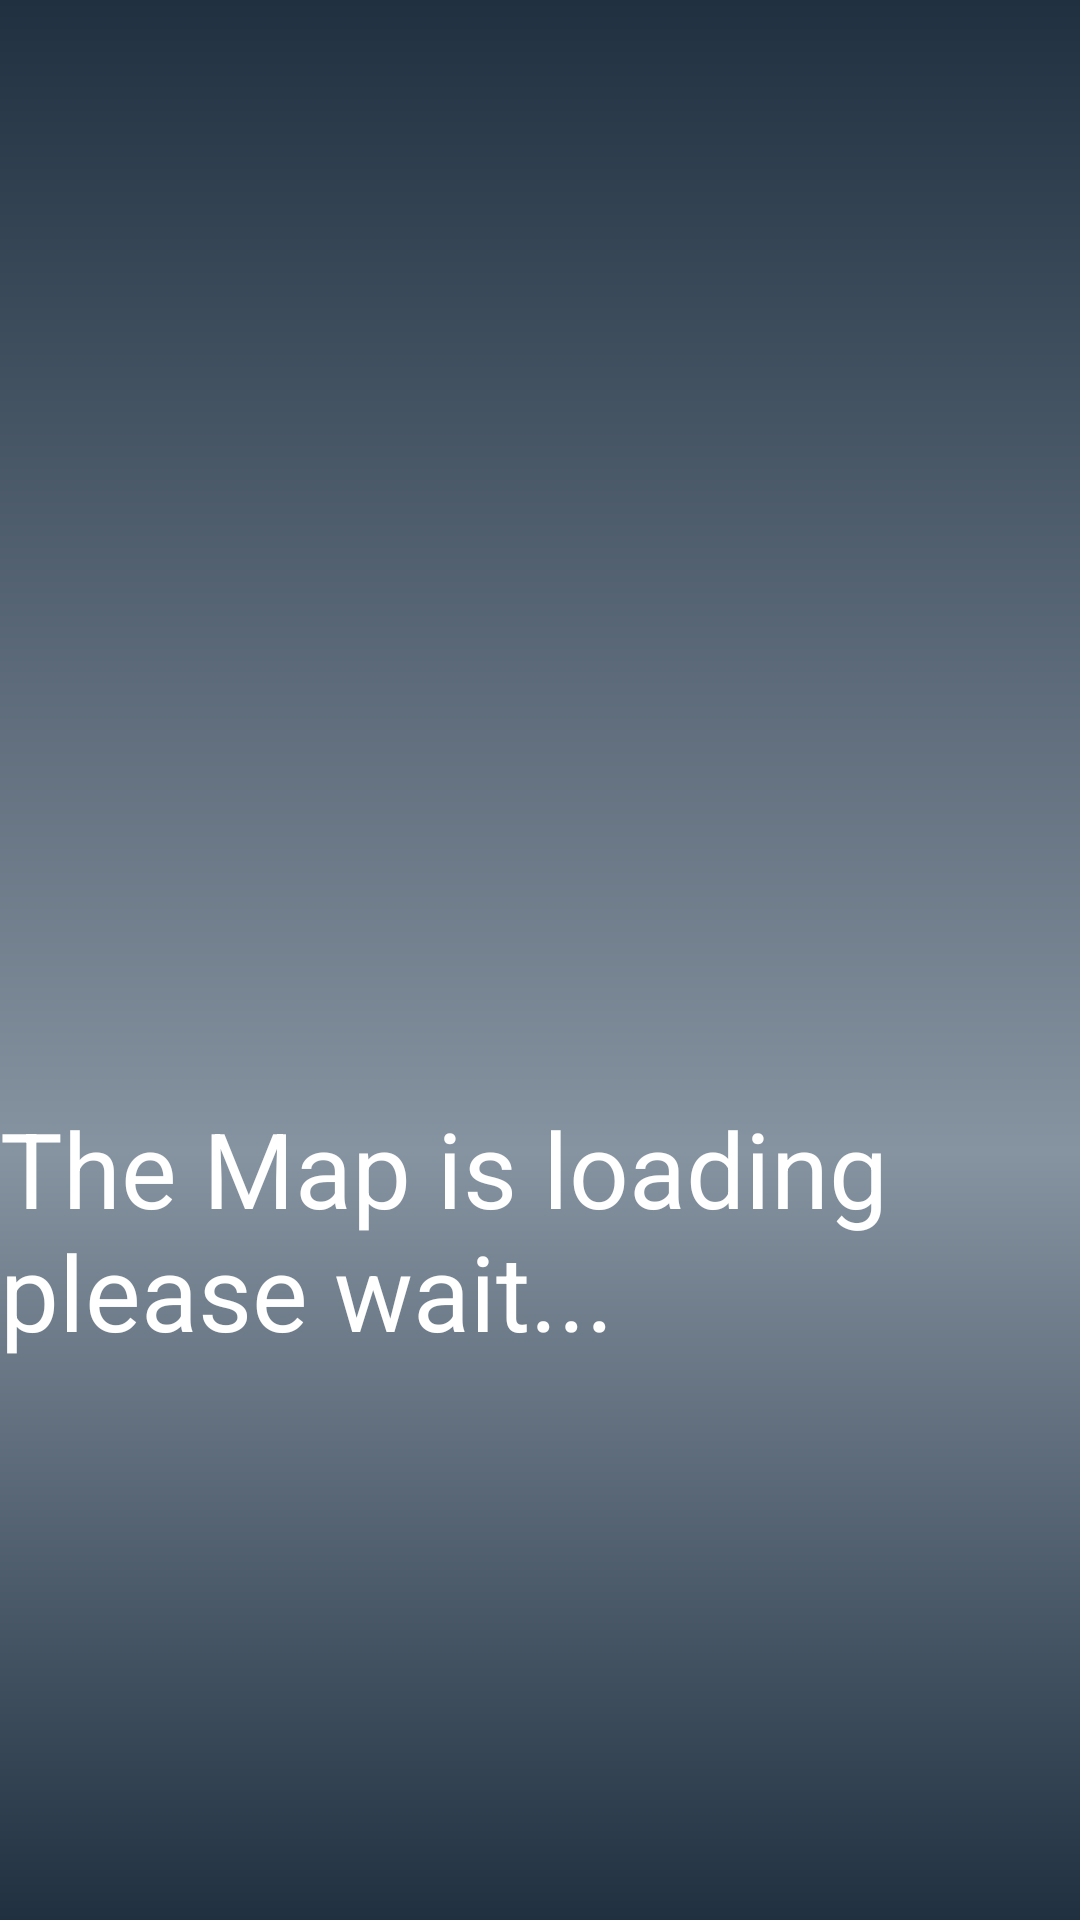

Produce the Android XML layout that renders to this screen, including the resource entries it uses.
<!-- AndroidManifest.xml: application theme DarkTheme -->
<!-- res/layout/fragment_map.xml -->
<?xml version="1.0" encoding="utf-8"?>
<androidx.constraintlayout.widget.ConstraintLayout xmlns:android="http://schemas.android.com/apk/res/android"
    xmlns:app="http://schemas.android.com/apk/res-auto"
    xmlns:tools="http://schemas.android.com/tools"
    android:layout_width="match_parent"
    android:layout_height="match_parent"
    android:background="@drawable/bg_gradient"
    tools:context=".ui.map.MapFragment">

    <ProgressBar
        android:id="@+id/progressBar"
        style="?android:attr/progressBarStyleLarge"
        android:layout_width="wrap_content"
        android:layout_height="wrap_content"
        app:layout_constraintBottom_toBottomOf="parent"
        app:layout_constraintEnd_toEndOf="parent"
        app:layout_constraintStart_toStartOf="parent"
        app:layout_constraintTop_toTopOf="parent" />

    <WebView
        android:id="@+id/webview"
        android:layout_width="match_parent"
        android:layout_height="match_parent"
        android:visibility="gone"
        app:layout_constraintBottom_toBottomOf="parent"
        app:layout_constraintEnd_toEndOf="parent"
        app:layout_constraintStart_toStartOf="parent"
        app:layout_constraintTop_toTopOf="parent" >

    </WebView>

    <TextView
        android:id="@+id/textView_load"
        android:layout_width="wrap_content"
        android:layout_height="wrap_content"
        android:layout_marginTop="8dp"
        android:text="@string/fragment_map_textview"
        android:textColor="@color/colorWhite"
        android:textSize="35sp"
        app:layout_constraintEnd_toEndOf="parent"
        app:layout_constraintStart_toStartOf="parent"
        app:layout_constraintTop_toBottomOf="@+id/progressBar" />


</androidx.constraintlayout.widget.ConstraintLayout>
<!-- resources referenced by this layout -->
<resources>
  <color name="colorWhite">#ffffff</color>
  <!-- drawable bg_gradient (drawable) -->
  <shape xmlns:android="http://schemas.android.com/apk/res/android" >
      <gradient
          android:type="linear"
          android:startColor="#203040"
          android:centerColor="#8693A1"
          android:endColor="#203040"
          android:centerX="0.5"
          android:centerY="0.6"
          android:angle="270" />
  </shape>
  <string name="fragment_map_textview">The Map is loading please wait...</string>
  <style name="DarkTheme" parent="Theme.AppCompat.Light.NoActionBar">
          
          <item name="colorPrimary">#212121</item>
          <item name="colorSwitchThumbNormal">#ffffff</item>
          <item name="colorPrimaryDark">#000000</item>
          <item name="colorAccent">@color/colorAccent</item>
          <item name="backgroundColor">#000000</item>
          <item name="cardGround">#424242</item>
          <item name="android:divider">#ffffff</item>
          <item name="textColor">#ffffff</item>
          <item name="tintColor">#ffffff</item>
          <item name="buttonColor">#2196F3</item>
          <item name="android:scrollbarSize">4dp</item>
          <item name="android:scrollbarThumbVertical">@color/colorBlack</item>
          <item name="android:scrollbarThumbHorizontal">@color/colorGreen</item>
          <item name="android:windowAnimationStyle">@style/WindowsAnimationTransition</item>
          <item name="colorControlNormal">#ff0000</item>
          <item name="colorControlHighlight">#ff0000</item>
          <item name="colorControlActivated">#ff0000</item>
          <item name="android:colorForeground">#ffffff</item>
  
      </style>
  <color name="colorAccent">#03DAC5</color>
  <color name="colorBlack">#000000</color>
  <color name="colorGreen">#008000</color>
  <style name="WindowsAnimationTransition">
          <item name="android:windowEnterAnimation">@android:anim/fade_in</item>
          <item name="android:windowExitAnimation">@android:anim/fade_out</item>
      </style>
</resources>
